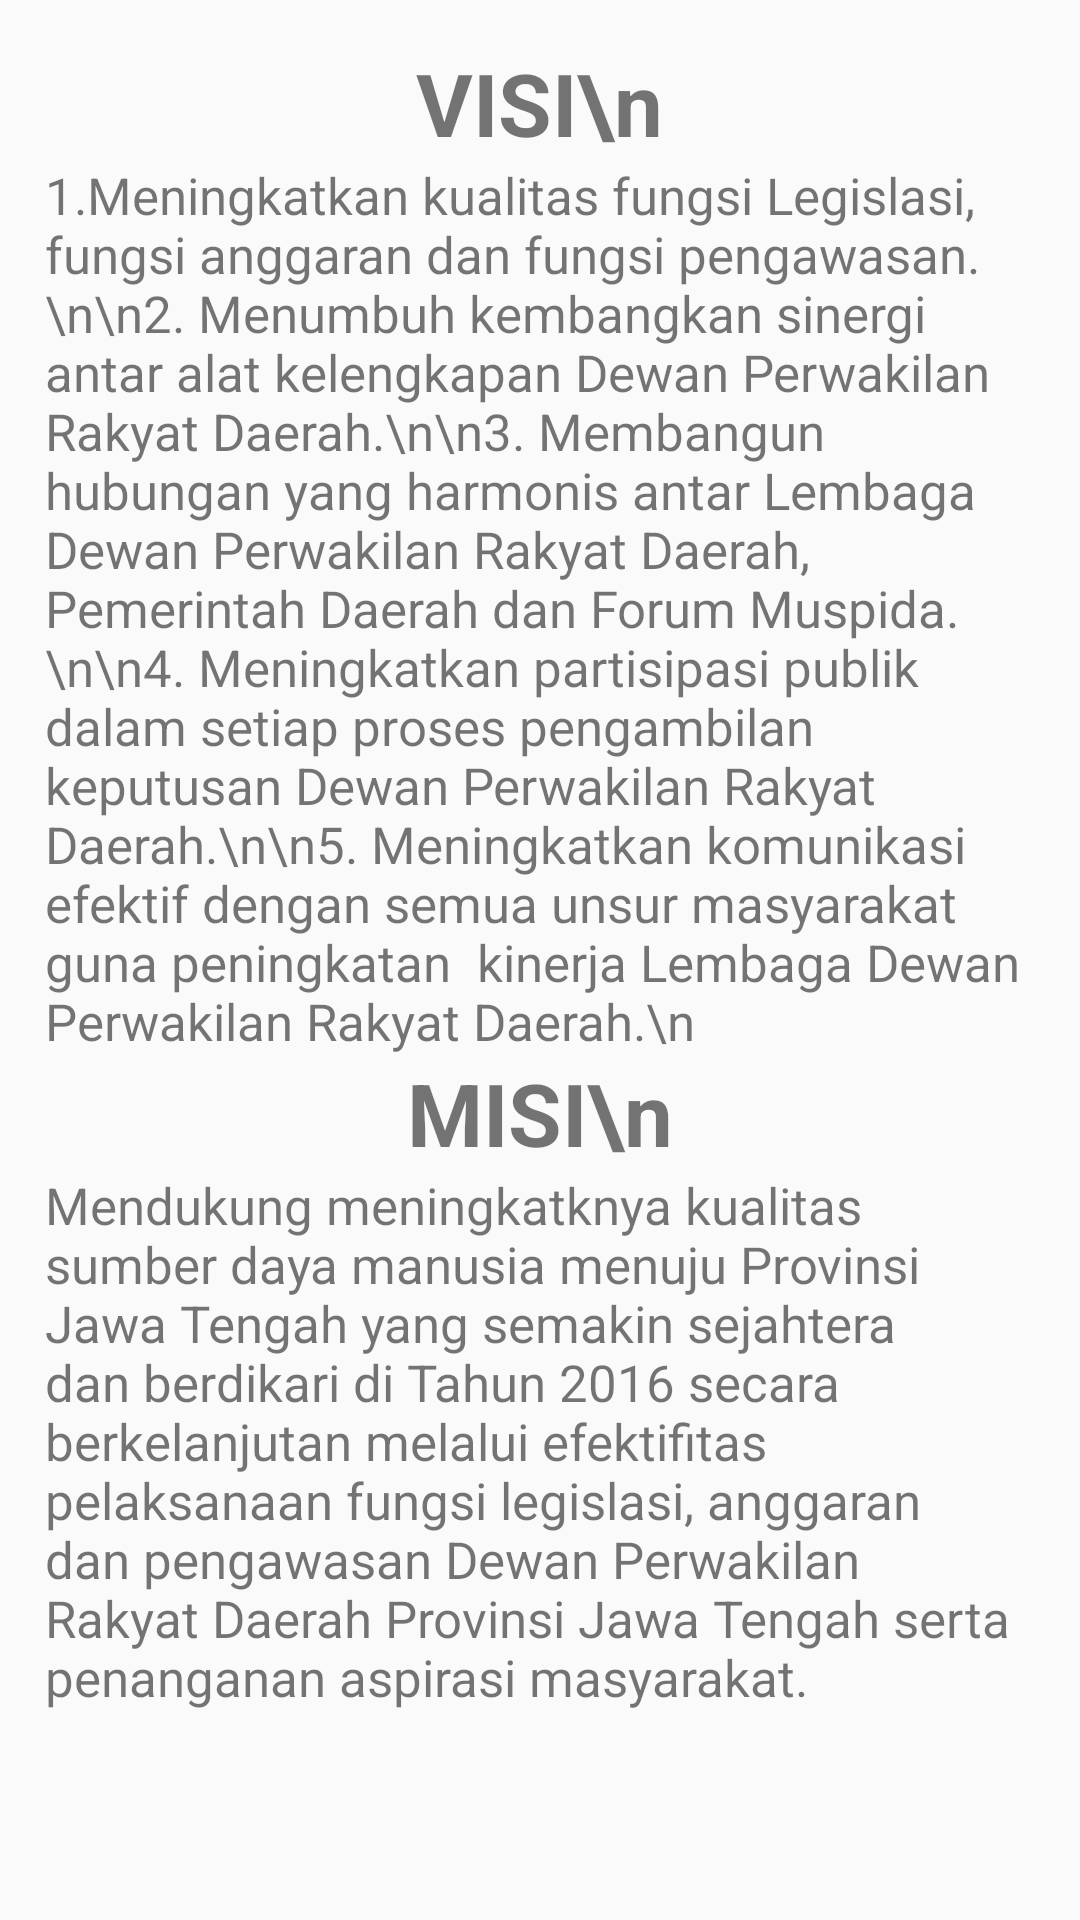

Android layout source for this screen:
<!-- AndroidManifest.xml: application theme AppTheme -->
<!-- res/layout/visimisi.xml -->
<?xml version="1.0" encoding="utf-8"?>
<ScrollView xmlns:android="http://schemas.android.com/apk/res/android"
    xmlns:tools="http://schemas.android.com/tools"
    android:id="@+id/visimisi"
    android:layout_width="match_parent"
    android:layout_height="match_parent"

    tools:context=".profile_activity.visimisi">
    <ScrollView
        android:layout_width="match_parent"
        android:layout_height="wrap_content">

    <LinearLayout
        android:layout_width="match_parent"
        android:layout_height="match_parent"
        android:orientation="vertical"
        android:padding="15dp">

        <TextView
            android:layout_width="wrap_content"
            android:layout_height="wrap_content"
            android:text="VISI\n"
            android:layout_gravity="center"
            android:textStyle="bold"
            android:textSize="29sp"
            android:gravity="center"/>

        <TextView
            android:layout_width="match_parent"
            android:layout_height="match_parent"
            android:layout_gravity="center_vertical|right"
            android:textSize="17sp"
            android:text="​1.Meningkatkan kualitas fungsi Legislasi, fungsi anggaran dan fungsi pengawasan.\n\n2. Menumbuh kembangkan sinergi antar alat kelengkapan Dewan Perwakilan Rakyat Daerah.\n\n3. Membangun hubungan yang harmonis antar Lembaga Dewan Perwakilan Rakyat Daerah, Pemerintah Daerah dan Forum Muspida.\n\n4. Meningkatkan partisipasi publik dalam setiap proses pengambilan keputusan Dewan Perwakilan Rakyat Daerah.\n\n5. Meningkatkan komunikasi efektif dengan semua unsur masyarakat guna peningkatan  kinerja Lembaga Dewan Perwakilan Rakyat Daerah.\n"/>

        <TextView
            android:layout_width="wrap_content"
            android:layout_height="wrap_content"
            android:text="MISI\n"
            android:textStyle="bold"
            android:layout_gravity="center"
            android:textSize="29sp"/>
        <TextView
            android:layout_width="wrap_content"
            android:layout_height="wrap_content"
            android:textSize="17sp"
            android:layout_gravity="center_vertical|right"
            android:text="​Mendukung​ meningkatknya kualitas sumber daya manusia menuju Provinsi Jawa Tengah yang semakin sejahtera dan berdikari di Tahun 2016 secara berkelanjutan melalui efektifitas pelaksanaan fungsi legislasi, anggaran dan pengawasan Dewan Perwakilan Rakyat Daerah Provinsi Jawa Tengah serta penanganan aspirasi masyarakat."/>
    </LinearLayout>
    </ScrollView>
</ScrollView>
<!-- resources referenced by this layout -->
<resources>
  <style name="AppTheme" parent="Theme.AppCompat.Light.DarkActionBar">
          
          <item name="colorPrimary">#BE3926</item>
          <item name="colorPrimaryDark">#00695C</item>
          <item name="colorAccent">#BE3926</item>
      </style>
</resources>
